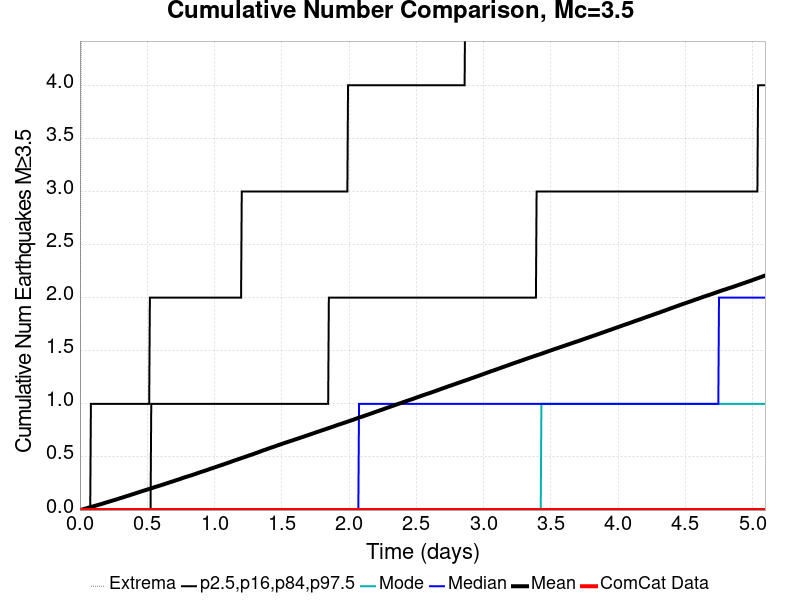

Source data for this figure (header and first rows):
Time (days), ComCat Data, Simulation Mean, Simulation Median, Simulation Mode, Simulation Minimum, Simulation Maximum, 2.5 %-ile, 16 %-ile, 84 %-ile, 97.5 %-ile
0.0, 0.0, 0.0, 0.0, 0.0, 0.0, 0.0, 0.0, 0.0, 0.0, 0.0
0.005098, 0.0, 0.00163, 0.0, 0.0, 0.0, 3.0, 0.0, 0.0, 0.0, 0.0
0.0102, 0.0, 0.00318, 0.0, 0.0, 0.0, 5.0, 0.0, 0.0, 0.0, 0.0
0.01529, 0.0, 0.0048, 0.0, 0.0, 0.0, 5.0, 0.0, 0.0, 0.0, 0.0
0.02039, 0.0, 0.0063, 0.0, 0.0, 0.0, 5.0, 0.0, 0.0, 0.0, 0.0
0.02549, 0.0, 0.00844, 0.0, 0.0, 0.0, 5.0, 0.0, 0.0, 0.0, 0.0
0.03059, 0.0, 0.01023, 0.0, 0.0, 0.0, 5.0, 0.0, 0.0, 0.0, 0.0
0.03569, 0.0, 0.01234, 0.0, 0.0, 0.0, 8.0, 0.0, 0.0, 0.0, 0.0
0.04078, 0.0, 0.01386, 0.0, 0.0, 0.0, 10.0, 0.0, 0.0, 0.0, 0.0
0.04588, 0.0, 0.01569, 0.0, 0.0, 0.0, 17.0, 0.0, 0.0, 0.0, 0.0
0.05098, 0.0, 0.01728, 0.0, 0.0, 0.0, 20.0, 0.0, 0.0, 0.0, 0.0
0.05608, 0.0, 0.01924, 0.0, 0.0, 0.0, 20.0, 0.0, 0.0, 0.0, 0.0
0.06118, 0.0, 0.02134, 0.0, 0.0, 0.0, 23.0, 0.0, 0.0, 0.0, 0.0
0.06627, 0.0, 0.02325, 0.0, 0.0, 0.0, 35.0, 0.0, 0.0, 0.0, 0.0
0.07137, 0.0, 0.02508, 0.0, 0.0, 0.0, 38.0, 0.0, 0.0, 0.0, 0.0
0.07647, 0.0, 0.02705, 0.0, 0.0, 0.0, 46.0, 0.0, 0.0, 0.0, 0.0
0.08157, 0.0, 0.02898, 0.0, 0.0, 0.0, 50.0, 0.0, 0.0, 0.0, 1.0
0.08667, 0.0, 0.03106, 0.0, 0.0, 0.0, 54.0, 0.0, 0.0, 0.0, 1.0
0.09176, 0.0, 0.03268, 0.0, 0.0, 0.0, 55.0, 0.0, 0.0, 0.0, 1.0
0.09686, 0.0, 0.03448, 0.0, 0.0, 0.0, 57.0, 0.0, 0.0, 0.0, 1.0
0.102, 0.0, 0.0362, 0.0, 0.0, 0.0, 60.0, 0.0, 0.0, 0.0, 1.0
0.1071, 0.0, 0.03805, 0.0, 0.0, 0.0, 61.0, 0.0, 0.0, 0.0, 1.0
0.1122, 0.0, 0.03976, 0.0, 0.0, 0.0, 63.0, 0.0, 0.0, 0.0, 1.0
0.1173, 0.0, 0.04166, 0.0, 0.0, 0.0, 66.0, 0.0, 0.0, 0.0, 1.0
0.1224, 0.0, 0.04342, 0.0, 0.0, 0.0, 67.0, 0.0, 0.0, 0.0, 1.0
0.1274, 0.0, 0.04554, 0.0, 0.0, 0.0, 70.0, 0.0, 0.0, 0.0, 1.0
0.1325, 0.0, 0.04736, 0.0, 0.0, 0.0, 71.0, 0.0, 0.0, 0.0, 1.0
0.1376, 0.0, 0.04939, 0.0, 0.0, 0.0, 73.0, 0.0, 0.0, 0.0, 1.0
0.1427, 0.0, 0.05112, 0.0, 0.0, 0.0, 73.0, 0.0, 0.0, 0.0, 1.0
0.1478, 0.0, 0.05294, 0.0, 0.0, 0.0, 73.0, 0.0, 0.0, 0.0, 1.0
0.1529, 0.0, 0.05468, 0.0, 0.0, 0.0, 73.0, 0.0, 0.0, 0.0, 1.0
0.158, 0.0, 0.05643, 0.0, 0.0, 0.0, 73.0, 0.0, 0.0, 0.0, 1.0
0.1631, 0.0, 0.05819, 0.0, 0.0, 0.0, 75.0, 0.0, 0.0, 0.0, 1.0
0.1682, 0.0, 0.06031, 0.0, 0.0, 0.0, 76.0, 0.0, 0.0, 0.0, 1.0
0.1733, 0.0, 0.06231, 0.0, 0.0, 0.0, 76.0, 0.0, 0.0, 0.0, 1.0
0.1784, 0.0, 0.06439, 0.0, 0.0, 0.0, 78.0, 0.0, 0.0, 0.0, 1.0
0.1835, 0.0, 0.06633, 0.0, 0.0, 0.0, 78.0, 0.0, 0.0, 0.0, 1.0
0.1886, 0.0, 0.06861, 0.0, 0.0, 0.0, 78.0, 0.0, 0.0, 0.0, 1.0
0.1937, 0.0, 0.07074, 0.0, 0.0, 0.0, 79.0, 0.0, 0.0, 0.0, 1.0
0.1988, 0.0, 0.07275, 0.0, 0.0, 0.0, 80.0, 0.0, 0.0, 0.0, 1.0
0.2039, 0.0, 0.07462, 0.0, 0.0, 0.0, 80.0, 0.0, 0.0, 0.0, 1.0
0.209, 0.0, 0.07651, 0.0, 0.0, 0.0, 80.0, 0.0, 0.0, 0.0, 1.0
0.2141, 0.0, 0.07857, 0.0, 0.0, 0.0, 82.0, 0.0, 0.0, 0.0, 1.0
0.2192, 0.0, 0.08058, 0.0, 0.0, 0.0, 82.0, 0.0, 0.0, 0.0, 1.0
0.2243, 0.0, 0.08224, 0.0, 0.0, 0.0, 82.0, 0.0, 0.0, 0.0, 1.0
0.2294, 0.0, 0.08418, 0.0, 0.0, 0.0, 83.0, 0.0, 0.0, 0.0, 1.0
0.2345, 0.0, 0.08621, 0.0, 0.0, 0.0, 83.0, 0.0, 0.0, 0.0, 1.0
0.2396, 0.0, 0.08813, 0.0, 0.0, 0.0, 83.0, 0.0, 0.0, 0.0, 1.0
0.2447, 0.0, 0.09012, 0.0, 0.0, 0.0, 84.0, 0.0, 0.0, 0.0, 1.0
0.2498, 0.0, 0.09195, 0.0, 0.0, 0.0, 84.0, 0.0, 0.0, 0.0, 1.0
0.2549, 0.0, 0.09394, 0.0, 0.0, 0.0, 85.0, 0.0, 0.0, 0.0, 1.0
0.26, 0.0, 0.09569, 0.0, 0.0, 0.0, 85.0, 0.0, 0.0, 0.0, 1.0
0.2651, 0.0, 0.09777, 0.0, 0.0, 0.0, 85.0, 0.0, 0.0, 0.0, 1.0
0.2702, 0.0, 0.0997, 0.0, 0.0, 0.0, 85.0, 0.0, 0.0, 0.0, 1.0
0.2753, 0.0, 0.1019, 0.0, 0.0, 0.0, 85.0, 0.0, 0.0, 0.0, 1.0
0.2804, 0.0, 0.1041, 0.0, 0.0, 0.0, 86.0, 0.0, 0.0, 0.0, 1.0
0.2855, 0.0, 0.1062, 0.0, 0.0, 0.0, 88.0, 0.0, 0.0, 0.0, 1.0
0.2906, 0.0, 0.1082, 0.0, 0.0, 0.0, 88.0, 0.0, 0.0, 0.0, 1.0
0.2957, 0.0, 0.1104, 0.0, 0.0, 0.0, 90.0, 0.0, 0.0, 0.0, 1.0
0.3008, 0.0, 0.1125, 0.0, 0.0, 0.0, 92.0, 0.0, 0.0, 0.0, 1.0
... 940 more rows
